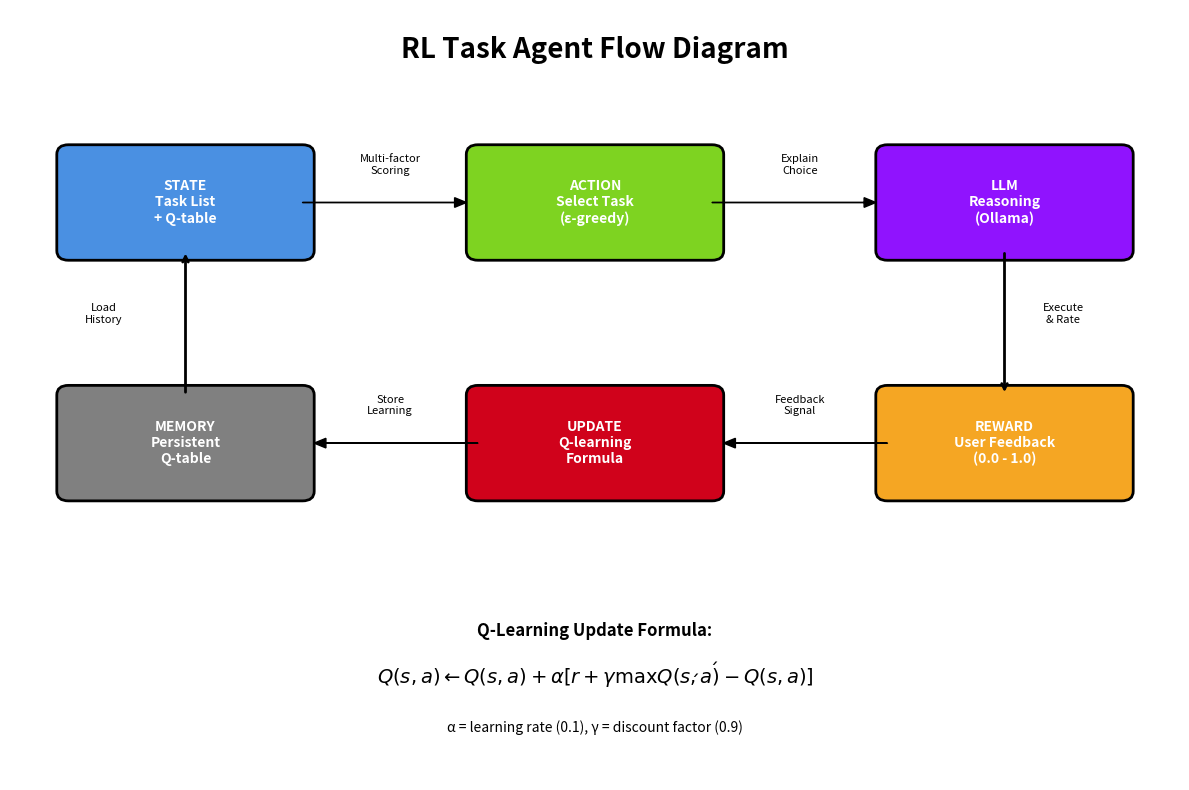

The script that saved this image:
import matplotlib.pyplot as plt
import matplotlib.patches as patches
from matplotlib.patches import FancyBboxPatch
import numpy as np

# Create figure and axis
fig, ax = plt.subplots(1, 1, figsize=(12, 8))
ax.set_xlim(0, 10)
ax.set_ylim(0, 8)
ax.axis('off')

# Define colors
blue = '#4A90E2'
green = '#7ED321'
orange = '#F5A623'
red = '#D0021B'
purple = '#9013FE'

# Title
ax.text(5, 7.5, 'RL Task Agent Flow Diagram', fontsize=20, fontweight='bold', ha='center')

# State box
state_box = FancyBboxPatch((0.5, 5.5), 2, 1, boxstyle="round,pad=0.1", 
                          facecolor=blue, edgecolor='black', linewidth=2)
ax.add_patch(state_box)
ax.text(1.5, 6, 'STATE\nTask List\n+ Q-table', fontsize=10, ha='center', va='center', color='white', fontweight='bold')

# Action box
action_box = FancyBboxPatch((4, 5.5), 2, 1, boxstyle="round,pad=0.1", 
                           facecolor=green, edgecolor='black', linewidth=2)
ax.add_patch(action_box)
ax.text(5, 6, 'ACTION\nSelect Task\n(ε-greedy)', fontsize=10, ha='center', va='center', color='white', fontweight='bold')

# LLM Reasoning box
llm_box = FancyBboxPatch((7.5, 5.5), 2, 1, boxstyle="round,pad=0.1", 
                        facecolor=purple, edgecolor='black', linewidth=2)
ax.add_patch(llm_box)
ax.text(8.5, 6, 'LLM\nReasoning\n(Ollama)', fontsize=10, ha='center', va='center', color='white', fontweight='bold')

# Reward box
reward_box = FancyBboxPatch((7.5, 3), 2, 1, boxstyle="round,pad=0.1", 
                           facecolor=orange, edgecolor='black', linewidth=2)
ax.add_patch(reward_box)
ax.text(8.5, 3.5, 'REWARD\nUser Feedback\n(0.0 - 1.0)', fontsize=10, ha='center', va='center', color='white', fontweight='bold')

# Update box
update_box = FancyBboxPatch((4, 3), 2, 1, boxstyle="round,pad=0.1", 
                           facecolor=red, edgecolor='black', linewidth=2)
ax.add_patch(update_box)
ax.text(5, 3.5, 'UPDATE\nQ-learning\nFormula', fontsize=10, ha='center', va='center', color='white', fontweight='bold')

# Memory box
memory_box = FancyBboxPatch((0.5, 3), 2, 1, boxstyle="round,pad=0.1", 
                           facecolor='gray', edgecolor='black', linewidth=2)
ax.add_patch(memory_box)
ax.text(1.5, 3.5, 'MEMORY\nPersistent\nQ-table', fontsize=10, ha='center', va='center', color='white', fontweight='bold')

# Arrows
# State to Action
ax.arrow(2.5, 6, 1.3, 0, head_width=0.1, head_length=0.1, fc='black', ec='black')
ax.text(3.25, 6.3, 'Multi-factor\nScoring', fontsize=8, ha='center')

# Action to LLM
ax.arrow(6, 6, 1.3, 0, head_width=0.1, head_length=0.1, fc='black', ec='black')
ax.text(6.75, 6.3, 'Explain\nChoice', fontsize=8, ha='center')

# LLM to Reward (curved)
ax.annotate('', xy=(8.5, 4), xytext=(8.5, 5.5), 
            arrowprops=dict(arrowstyle='->', lw=2, color='black'))
ax.text(9, 4.75, 'Execute\n& Rate', fontsize=8, ha='center')

# Reward to Update
ax.arrow(7.5, 3.5, -1.3, 0, head_width=0.1, head_length=0.1, fc='black', ec='black')
ax.text(6.75, 3.8, 'Feedback\nSignal', fontsize=8, ha='center')

# Update to Memory
ax.arrow(4, 3.5, -1.3, 0, head_width=0.1, head_length=0.1, fc='black', ec='black')
ax.text(3.25, 3.8, 'Store\nLearning', fontsize=8, ha='center')

# Memory to State (curved)
ax.annotate('', xy=(1.5, 5.5), xytext=(1.5, 4), 
            arrowprops=dict(arrowstyle='->', lw=2, color='black'))
ax.text(0.8, 4.75, 'Load\nHistory', fontsize=8, ha='center')

# Q-learning formula
ax.text(5, 1.5, 'Q-Learning Update Formula:', fontsize=12, ha='center', fontweight='bold')
ax.text(5, 1, r'$Q(s,a) \leftarrow Q(s,a) + \alpha [r + \gamma \max Q(s\',a\') - Q(s,a)]$', 
        fontsize=14, ha='center', style='italic')
ax.text(5, 0.5, 'α = learning rate (0.1), γ = discount factor (0.9)', fontsize=10, ha='center')

plt.tight_layout()
plt.savefig('rl_flow_diagram.png', dpi=300, bbox_inches='tight')
plt.show()
print("RL Flow Diagram saved as 'rl_flow_diagram.png'")